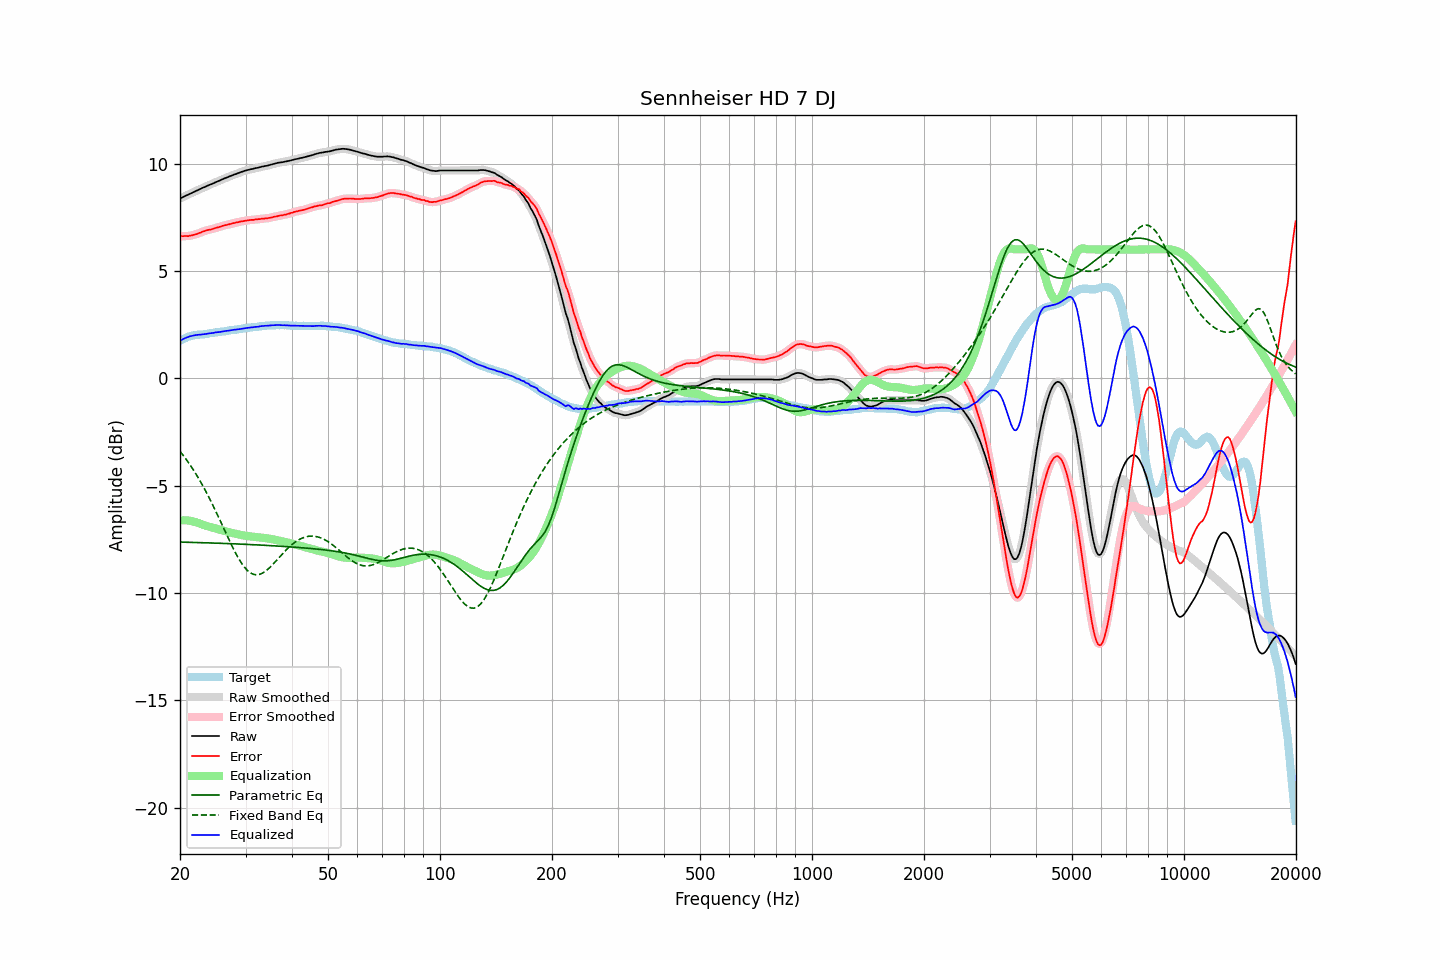

Values plotted in this chart, from the file beside it:
frequency, raw, error, smoothed, error_smoothed, equalization, parametric_eq, fixed_band_eq, equalized_raw, equalized_smoothed, target
20.00, 8.37, 6.62, 8.37, 6.62, -6.62, -7.63, -3.40, 1.75, 1.75, 1.75
20.20, 8.40, 6.61, 8.41, 6.62, -6.62, -7.63, -3.50, 1.79, 1.79, 1.79
20.40, 8.44, 6.61, 8.44, 6.62, -6.61, -7.63, -3.59, 1.83, 1.83, 1.83
20.61, 8.47, 6.62, 8.48, 6.62, -6.62, -7.64, -3.69, 1.86, 1.86, 1.85
20.81, 8.51, 6.62, 8.51, 6.62, -6.62, -7.64, -3.79, 1.90, 1.89, 1.89
21.02, 8.54, 6.61, 8.55, 6.62, -6.63, -7.64, -3.90, 1.92, 1.92, 1.93
21.23, 8.58, 6.64, 8.58, 6.63, -6.64, -7.64, -4.01, 1.95, 1.95, 1.95
21.44, 8.62, 6.65, 8.62, 6.65, -6.65, -7.64, -4.12, 1.97, 1.97, 1.97
21.66, 8.65, 6.67, 8.65, 6.67, -6.67, -7.65, -4.23, 1.99, 1.99, 1.99
21.87, 8.69, 6.69, 8.69, 6.68, -6.69, -7.65, -4.35, 2.00, 2.00, 2.00
22.09, 8.72, 6.71, 8.72, 6.71, -6.71, -7.65, -4.47, 2.02, 2.01, 2.02
22.31, 8.76, 6.73, 8.76, 6.73, -6.74, -7.65, -4.59, 2.02, 2.02, 2.03
22.54, 8.79, 6.77, 8.79, 6.76, -6.76, -7.65, -4.72, 2.03, 2.03, 2.03
22.76, 8.82, 6.79, 8.83, 6.79, -6.79, -7.66, -4.85, 2.03, 2.04, 2.04
22.99, 8.86, 6.83, 8.86, 6.82, -6.82, -7.66, -4.98, 2.05, 2.04, 2.04
23.22, 8.89, 6.85, 8.89, 6.85, -6.84, -7.66, -5.12, 2.05, 2.05, 2.05
23.45, 8.92, 6.87, 8.93, 6.87, -6.87, -7.66, -5.26, 2.06, 2.06, 2.06
23.69, 8.96, 6.90, 8.96, 6.89, -6.89, -7.67, -5.40, 2.07, 2.07, 2.06
23.92, 9.00, 6.91, 8.99, 6.91, -6.91, -7.67, -5.54, 2.08, 2.08, 2.08
24.16, 9.02, 6.92, 9.02, 6.93, -6.93, -7.67, -5.69, 2.09, 2.09, 2.10
24.40, 9.06, 6.94, 9.06, 6.94, -6.95, -7.67, -5.84, 2.10, 2.11, 2.11
24.65, 9.08, 6.97, 9.09, 6.97, -6.97, -7.68, -6.00, 2.11, 2.12, 2.11
24.89, 9.13, 6.99, 9.12, 6.99, -6.99, -7.68, -6.15, 2.13, 2.13, 2.13
25.14, 9.16, 7.01, 9.15, 7.01, -7.01, -7.68, -6.31, 2.14, 2.14, 2.14
25.39, 9.19, 7.03, 9.19, 7.03, -7.04, -7.68, -6.47, 2.15, 2.15, 2.15
25.65, 9.21, 7.05, 9.22, 7.06, -7.06, -7.69, -6.63, 2.16, 2.16, 2.16
25.91, 9.25, 7.08, 9.25, 7.08, -7.08, -7.69, -6.80, 2.17, 2.17, 2.17
26.16, 9.29, 7.11, 9.28, 7.10, -7.10, -7.69, -6.96, 2.18, 2.18, 2.18
26.43, 9.31, 7.13, 9.32, 7.12, -7.12, -7.69, -7.12, 2.19, 2.19, 2.19
26.69, 9.34, 7.14, 9.34, 7.14, -7.14, -7.70, -7.28, 2.20, 2.20, 2.21
26.96, 9.37, 7.16, 9.37, 7.16, -7.16, -7.70, -7.44, 2.21, 2.21, 2.22
27.23, 9.40, 7.18, 9.40, 7.18, -7.18, -7.70, -7.60, 2.23, 2.23, 2.23
27.50, 9.43, 7.19, 9.44, 7.20, -7.20, -7.71, -7.76, 2.24, 2.24, 2.24
27.77, 9.47, 7.22, 9.46, 7.22, -7.22, -7.71, -7.91, 2.25, 2.25, 2.24
28.05, 9.49, 7.23, 9.49, 7.23, -7.23, -7.71, -8.06, 2.26, 2.26, 2.26
28.33, 9.51, 7.25, 9.52, 7.25, -7.25, -7.72, -8.20, 2.26, 2.27, 2.26
28.62, 9.54, 7.26, 9.55, 7.27, -7.27, -7.72, -8.33, 2.28, 2.28, 2.28
28.90, 9.57, 7.28, 9.57, 7.28, -7.28, -7.72, -8.46, 2.29, 2.29, 2.29
29.19, 9.60, 7.31, 9.60, 7.30, -7.30, -7.73, -8.58, 2.31, 2.30, 2.30
29.48, 9.62, 7.31, 9.63, 7.31, -7.31, -7.73, -8.69, 2.31, 2.31, 2.32
29.78, 9.65, 7.33, 9.65, 7.33, -7.33, -7.73, -8.79, 2.33, 2.33, 2.33
30.08, 9.67, 7.34, 9.67, 7.34, -7.34, -7.74, -8.88, 2.34, 2.34, 2.34
30.38, 9.69, 7.35, 9.70, 7.35, -7.35, -7.74, -8.96, 2.35, 2.35, 2.34
30.68, 9.71, 7.36, 9.71, 7.36, -7.36, -7.74, -9.02, 2.36, 2.35, 2.35
30.99, 9.73, 7.37, 9.73, 7.37, -7.37, -7.75, -9.07, 2.37, 2.36, 2.36
31.30, 9.74, 7.37, 9.75, 7.38, -7.38, -7.75, -9.11, 2.37, 2.37, 2.37
31.61, 9.76, 7.38, 9.76, 7.38, -7.39, -7.75, -9.14, 2.38, 2.38, 2.39
31.93, 9.78, 7.40, 9.78, 7.39, -7.39, -7.76, -9.15, 2.39, 2.39, 2.39
32.24, 9.79, 7.40, 9.80, 7.40, -7.40, -7.76, -9.15, 2.39, 2.40, 2.40
32.57, 9.81, 7.41, 9.82, 7.41, -7.41, -7.77, -9.14, 2.41, 2.41, 2.40
32.89, 9.83, 7.41, 9.83, 7.42, -7.42, -7.77, -9.12, 2.42, 2.42, 2.42
33.22, 9.85, 7.43, 9.85, 7.43, -7.42, -7.77, -9.09, 2.43, 2.43, 2.42
33.55, 9.86, 7.43, 9.87, 7.43, -7.43, -7.78, -9.05, 2.43, 2.44, 2.44
33.89, 9.88, 7.45, 9.88, 7.44, -7.44, -7.78, -9.00, 2.44, 2.44, 2.44
34.23, 9.89, 7.44, 9.90, 7.45, -7.45, -7.79, -8.94, 2.44, 2.45, 2.46
34.57, 9.91, 7.46, 9.92, 7.46, -7.46, -7.79, -8.87, 2.45, 2.45, 2.45
34.92, 9.93, 7.47, 9.93, 7.47, -7.48, -7.79, -8.80, 2.46, 2.46, 2.46
35.27, 9.95, 7.49, 9.95, 7.49, -7.49, -7.80, -8.73, 2.46, 2.46, 2.47
35.62, 9.97, 7.51, 9.97, 7.51, -7.51, -7.80, -8.65, 2.47, 2.47, 2.47
35.97, 9.99, 7.53, 10.00, 7.52, -7.52, -7.81, -8.57, 2.47, 2.47, 2.46
... 635 more rows
